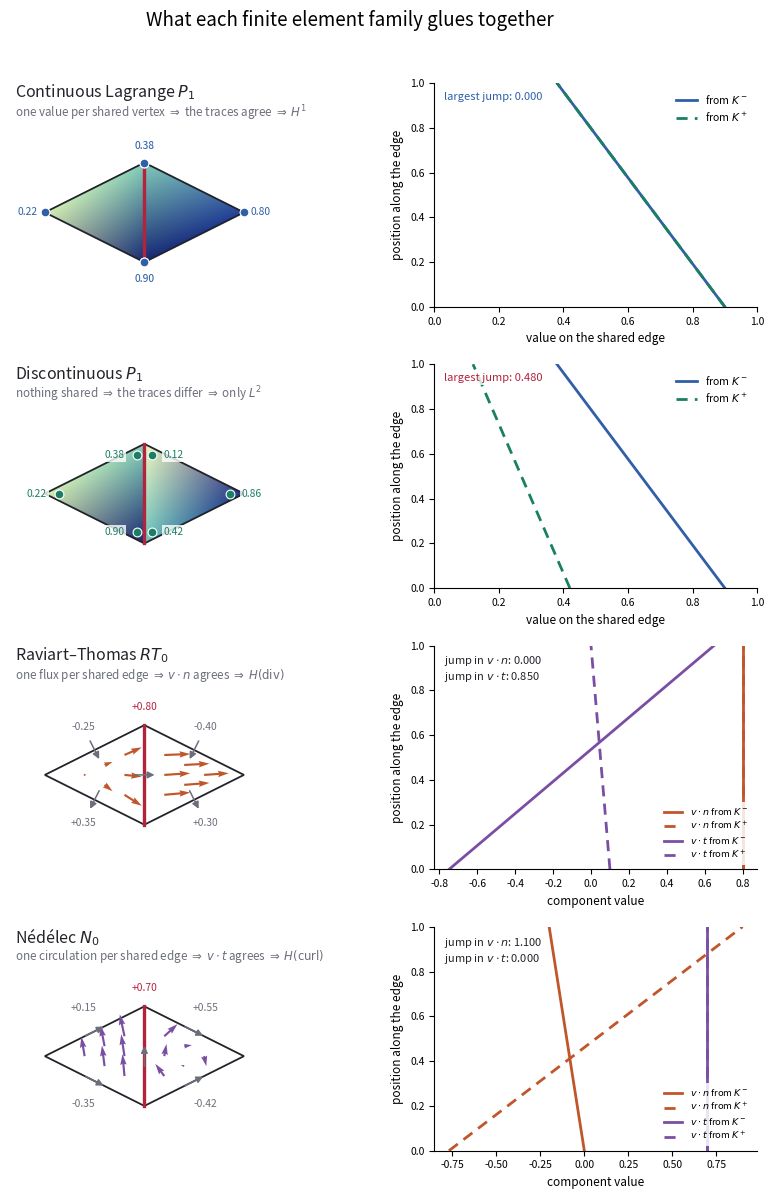

The matplotlib source for this figure: (Note: this script raises an exception after producing the figure.)
#!/usr/bin/env python3
"""See for yourself what each finite element family glues together.

This is the runnable companion to ``finite_elements_guide.pdf``.  It builds
four finite element spaces *by hand* on a two-triangle mesh -- continuous
Lagrange, discontinuous Galerkin, Raviart-Thomas and Nedelec -- and draws what
each one does at the edge the two triangles share.

Nothing is hidden inside a framework: every basis function below is three or
four lines of numpy, written straight from its definition.  Only numpy and
matplotlib are required.  (For a cross-check against the real FEniCSx element
library, see ``basix_elements.py`` next to this file.)

Usage
-----
    python3 visualize_elements.py                 # writes element_comparison.png
    python3 visualize_elements.py --show          # opens a window instead
    python3 visualize_elements.py -o /tmp/out.png # choose the output file
"""

from __future__ import annotations

import argparse
import os

import numpy as np
import matplotlib

import matplotlib.pyplot as plt

# ===========================================================================
# 1.  The mesh: two triangles sharing one vertical edge
# ===========================================================================
#
#          v2 (1,1)
#          /|\
#         / | \
#   v0 --  |  -- v3          the shared edge is v1--v2, the segment x = 1.
#  (0,.5)\ | /  (2,.5)       Its unit normal is n = (1,0) and its unit
#         \|/                tangent is t = (0,1).
#          v1 (1,0)

VERTICES = np.array([[0.0, 0.5],
                     [1.0, 0.0],
                     [1.0, 1.0],
                     [2.0, 0.5]])

# Both cells are listed counter-clockwise.
CELLS = np.array([[0, 1, 2],
                  [1, 3, 2]])

SHARED = (1, 2)          # the global vertices of the shared edge


def local_edges(cell):
    """Local edge i of a triangle is the one *opposite* local vertex i."""
    return [(cell[1], cell[2]), (cell[2], cell[0]), (cell[0], cell[1])]


def build_edge_numbering(cells):
    """Give every edge of the mesh one global index and one global direction.

    The global direction runs from the lower to the higher vertex number.  Both
    cells that share an edge therefore agree on its tangent t and its normal n
    -- which is exactly what makes a single shared degree of freedom meaningful.
    """
    numbering = {}
    for cell in cells:
        for a, b in local_edges(cell):
            key = (min(a, b), max(a, b))
            if key not in numbering:
                numbering[key] = len(numbering)
    return numbering


EDGES = build_edge_numbering(CELLS)


def edge_frame(key):
    """Unit tangent and unit normal of a global edge, plus its length."""
    a, b = key
    d = VERTICES[b] - VERTICES[a]
    length = np.linalg.norm(d)
    t = d / length
    n = np.array([t[1], -t[0]])       # t rotated by -90 degrees
    return t, n, length


# ===========================================================================
# 2.  Barycentric coordinates -- the raw material for every basis below
# ===========================================================================

def barycentric(tri):
    """Return a function x -> (lambda_0, lambda_1, lambda_2) and the gradients.

    The barycentric coordinate lambda_i is the linear function that equals 1 at
    vertex i and 0 at the other two.  These *are* the P1 Lagrange basis
    functions on the cell, and every other element here is assembled from them.
    """
    M = np.vstack([tri.T, np.ones(3)])          # rows: x, y, 1
    Minv = np.linalg.inv(M)

    def lam(x):
        return Minv @ np.array([x[0], x[1], 1.0])

    grads = Minv[:, :2]                          # row i is grad(lambda_i)
    return lam, grads


def area(tri):
    d1, d2 = tri[1] - tri[0], tri[2] - tri[0]
    return 0.5 * abs(d1[0] * d2[1] - d1[1] * d2[0])


# ===========================================================================
# 3.  The four element families
# ===========================================================================

# --- (a) Lagrange P1 -------------------------------------------------------
#
# Degrees of freedom: the value at each vertex.  Neighbouring cells share the
# vertices of the edge between them, so they are forced to use the same two
# numbers there -- and two numbers determine a linear function along the edge.
# Hence the traces agree: the space sits inside H^1.

def p1_value(tri, coeffs, x):
    lam, _ = barycentric(tri)
    return float(np.dot(coeffs, lam(x)))


# --- (b) Discontinuous Galerkin P1 ----------------------------------------
#
# Exactly the same polynomials.  The only change is bookkeeping: each cell owns
# its own three numbers and shares nothing.  The space sits in L^2 and nowhere
# smaller.  (p1_value is reused verbatim -- that is the whole point.)


# --- (c) Raviart-Thomas RT_0 ----------------------------------------------
#
# On a triangle,  RT_0 = { v(x) = a + b x }, three-dimensional.  The basis
# function belonging to edge i is
#
#       phi_i(x) = sigma_i / (2 |K|) * (x - a_i),
#
# where a_i is the vertex opposite edge i and sigma_i = +-1 orients the cell's
# outward normal with the global edge normal.
#
# Two facts make this work, and both are worth checking on paper:
#   * for x on edge j (j != i) the vector x - a_i runs *along* that edge, so
#     phi_i . n_j = 0 there -- the basis function is invisible to other edges;
#   * on its own edge phi_i . n is the constant 1 / |e_i|, so the flux
#     integral over that edge is exactly 1.
# The normal component on an edge is therefore a single number, shared by both
# cells: the space sits inside H(div).

def rt0_basis(tri, cell, x):
    """The three RT_0 basis vectors of one cell, evaluated at x."""
    A = area(tri)
    centre = tri.mean(axis=0)
    out = []
    for i, (a, b) in enumerate(local_edges(cell)):
        opposite = tri[i]                        # vertex opposite edge i
        key = (min(a, b), max(a, b))
        _, n_global, _ = edge_frame(key)
        mid = 0.5 * (VERTICES[a] + VERTICES[b])
        # does the global normal point out of this cell?
        sigma = 1.0 if np.dot(n_global, mid - centre) > 0 else -1.0
        out.append(sigma / (2.0 * A) * (np.asarray(x) - opposite))
    return np.array(out)


# --- (d) Nedelec N_0, the Whitney edge element ----------------------------
#
# For the edge running from vertex a to vertex b,
#
#       phi_ab = lambda_a grad(lambda_b) - lambda_b grad(lambda_a).
#
# Its circulation along its own edge is 1 and along the other two edges is 0.
# The tangential component on an edge is a single shared number, so the space
# sits inside H(curl).  In 2D this is precisely RT_0 rotated by 90 degrees.

def n0_basis(tri, cell, x):
    """The three Nedelec (Whitney) basis vectors of one cell, evaluated at x."""
    lam, grads = barycentric(tri)
    lam_x = lam(x)
    local_of = {int(g): k for k, g in enumerate(cell)}
    out = []
    for a, b in local_edges(cell):
        lo, hi = (a, b) if a < b else (b, a)     # global direction: low -> high
        ka, kb = local_of[lo], local_of[hi]
        out.append(lam_x[ka] * grads[kb] - lam_x[kb] * grads[ka])
    return np.array(out)


# ===========================================================================
# 4.  Self-check: are these really the dual bases we claimed?
# ===========================================================================

def line_integral(f, p0, p1, direction, n_quad=200):
    """Integrate f(x) . direction along the segment p0 -> p1."""
    s = (np.arange(n_quad) + 0.5) / n_quad
    pts = p0 + np.outer(s, p1 - p0)
    length = np.linalg.norm(p1 - p0)
    return float(np.mean([np.dot(f(p), direction) for p in pts]) * length)


def check_duality(verbose=True):
    """Verify dof_j(phi_i) = delta_ij for RT_0 and for Nedelec, on both cells.

    This is the numerical statement that the degrees of freedom really are
    'flux through edge j' and 'circulation along edge j'.
    """
    ok = True
    for family, basis, which in [("RT_0     ", rt0_basis, "n"),
                                 ("Nedelec  ", n0_basis, "t")]:
        for c, cell in enumerate(CELLS):
            tri = VERTICES[cell]
            M = np.zeros((3, 3))
            for i in range(3):
                for j, (a, b) in enumerate(local_edges(cell)):
                    key = (min(a, b), max(a, b))
                    t, n, _ = edge_frame(key)
                    direction = n if which == "n" else t
                    M[j, i] = line_integral(
                        lambda x, i=i: basis(tri, cell, x)[i],
                        VERTICES[key[0]], VERTICES[key[1]], direction)
            good = np.allclose(M, np.eye(3), atol=1e-10)
            ok = ok and good
            if verbose:
                print(f"  {family} cell {c}:  dof_j(phi_i) = identity?  "
                      f"{'yes' if good else 'NO'}   (max error "
                      f"{np.abs(M - np.eye(3)).max():.2e})")
    return ok


# ===========================================================================
# 5.  Degree-of-freedom values used for the pictures
# ===========================================================================

# Continuous Lagrange: one number per *global vertex*, shared by both cells.
P1_GLOBAL = {0: 0.22, 1: 0.90, 2: 0.38, 3: 0.80}

# Discontinuous: one number per (cell, local vertex).  The two cells are given
# deliberately different values at the two shared vertices.
DG_LOCAL = {0: [0.22, 0.90, 0.38],
            1: [0.42, 0.86, 0.12]}

# RT_0 and Nedelec: one number per *global edge*.
EDGE_DOFS_RT = {(1, 2): 0.80, (0, 2): -0.25, (0, 1): 0.35,
                (2, 3): -0.40, (1, 3): 0.30}
EDGE_DOFS_N0 = {(1, 2): 0.70, (0, 2): 0.15, (0, 1): -0.35,
                (2, 3): 0.55, (1, 3): -0.42}


def cell_edge_coeffs(cell, table):
    return np.array([table[(min(a, b), max(a, b))]
                     for a, b in local_edges(cell)])


def scalar_field(c, x, discontinuous):
    tri = VERTICES[CELLS[c]]
    if discontinuous:
        coeffs = DG_LOCAL[c]
    else:
        coeffs = [P1_GLOBAL[int(g)] for g in CELLS[c]]
    return p1_value(tri, coeffs, x)


def vector_field(c, x, family):
    cell = CELLS[c]
    tri = VERTICES[cell]
    if family == "rt":
        return cell_edge_coeffs(cell, EDGE_DOFS_RT) @ rt0_basis(tri, cell, x)
    return cell_edge_coeffs(cell, EDGE_DOFS_N0) @ n0_basis(tri, cell, x)


# ===========================================================================
# 6.  Drawing
# ===========================================================================

C_H1, C_L2, C_HDIV, C_HCURL = "#2f5fa8", "#1a7f64", "#c0562a", "#7a4fa3"
C_INK, C_DIM, C_WARN = "#22242a", "#6b6f7a", "#b3243c"

LABEL_BOX = dict(facecolor="white", edgecolor="none", alpha=0.80, pad=1.2)

EDGE_SAMPLES = np.linspace(0.0, 1.0, 120)

SHARED_KEY = (min(SHARED), max(SHARED))


def edge_points():
    """Points along the shared edge, from (1,0) up to (1,1)."""
    a, b = VERTICES[SHARED[0]], VERTICES[SHARED[1]]
    return a + np.outer(EDGE_SAMPLES, b - a)


def edge_owners():
    """Map each global edge to the cells that contain it."""
    owners = {key: [] for key in EDGES}
    for c, cell in enumerate(CELLS):
        for a, b in local_edges(cell):
            owners[(min(a, b), max(a, b))].append(c)
    return owners


OWNERS = edge_owners()


def draw_mesh(ax):
    for cell in CELLS:
        ax.add_patch(plt.Polygon(VERTICES[cell], closed=True, fill=False,
                                 edgecolor=C_INK, lw=1.3, zorder=5))
    a, b = VERTICES[SHARED[0]], VERTICES[SHARED[1]]
    ax.plot([a[0], b[0]], [a[1], b[1]], color=C_WARN, lw=2.4, zorder=6)
    ax.set_aspect("equal")
    ax.set_xlim(-0.35, 2.35)
    ax.set_ylim(-0.45, 1.80)
    ax.axis("off")


def row_heading(ax, title, subtitle):
    ax.text(-0.30, 1.70, title, fontsize=11.5, color=C_INK, ha="left",
            va="center")
    ax.text(-0.30, 1.50, subtitle, fontsize=8.4, color=C_DIM, ha="left",
            va="center")


def panel_scalar(ax_field, ax_trace, discontinuous):
    colour = C_L2 if discontinuous else C_H1
    vmin, vmax = 0.05, 0.95

    for c, cell in enumerate(CELLS):
        tri = VERTICES[cell]
        vals = (DG_LOCAL[c] if discontinuous
                else [P1_GLOBAL[int(g)] for g in cell])
        ax_field.tripcolor(tri[:, 0], tri[:, 1], np.array([[0, 1, 2]]),
                           np.array(vals, dtype=float), shading="gouraud",
                           cmap="YlGnBu", vmin=vmin, vmax=vmax, zorder=1)
        # the degrees of freedom themselves
        centre = tri.mean(axis=0)
        mesh_centre = VERTICES.mean(axis=0)
        sideways = np.array([-1.0, 0.0]) if c == 0 else np.array([1.0, 0.0])
        for k in range(3):
            p = tri[k]
            if discontinuous:                     # pull the marker inside
                p = p + 0.14 * (centre - p) / np.linalg.norm(centre - p)
                label_at = p + 0.22 * sideways
            else:                                 # push the label out of the mesh
                out = (p - mesh_centre) / np.linalg.norm(p - mesh_centre)
                label_at = p + 0.17 * out
            ax_field.scatter([p[0]], [p[1]], s=40, color=colour,
                             edgecolor="white", linewidths=0.8, zorder=8)
            ax_field.text(label_at[0], label_at[1], f"{vals[k]:.2f}",
                          ha="center", va="center", fontsize=7.4,
                          color=colour, zorder=9, bbox=LABEL_BOX)
    draw_mesh(ax_field)

    # the two one-sided traces along the shared edge
    pts = edge_points()
    left = [scalar_field(0, p, discontinuous) for p in pts]
    right = [scalar_field(1, p, discontinuous) for p in pts]
    ax_trace.plot(left, EDGE_SAMPLES, color=C_H1, lw=2.0, label="from $K^-$")
    ax_trace.plot(right, EDGE_SAMPLES, color=C_L2, lw=2.0, ls=(0, (4, 2.6)),
                  label="from $K^+$")
    ax_trace.set_xlim(0.0, 1.0)
    ax_trace.set_ylim(0.0, 1.0)
    ax_trace.set_xlabel("value on the shared edge", fontsize=8.5)
    ax_trace.set_ylabel("position along the edge", fontsize=8.5)
    ax_trace.tick_params(labelsize=7.5)
    ax_trace.spines[["top", "right"]].set_visible(False)
    ax_trace.legend(fontsize=7.6, loc="upper right", frameon=True,
                    framealpha=0.85, edgecolor="none")

    gap = float(np.max(np.abs(np.array(left) - np.array(right))))
    ax_trace.text(0.03, 0.96, f"largest jump: {gap:.3f}",
                  transform=ax_trace.transAxes, fontsize=8,
                  color=C_WARN if gap > 1e-12 else C_H1, va="top",
                  bbox=LABEL_BOX)
    return gap


def panel_vector(ax_field, ax_trace, family):
    colour = C_HDIV if family == "rt" else C_HCURL
    table = EDGE_DOFS_RT if family == "rt" else EDGE_DOFS_N0

    for c, cell in enumerate(CELLS):
        tri = VERTICES[cell]
        pts, vecs = [], []
        for i in range(1, 5):                     # interior sample points
            for j in range(1, 5 - i):
                k = 5 - i - j
                if k >= 1:
                    p = (i * tri[0] + j * tri[1] + k * tri[2]) / 5
                    pts.append(p)
                    vecs.append(vector_field(c, p, family))
        pts, vecs = np.array(pts), np.array(vecs)
        ax_field.quiver(pts[:, 0], pts[:, 1], vecs[:, 0], vecs[:, 1],
                        color=colour, angles="xy", scale_units="xy",
                        scale=3.0, width=0.008, zorder=7)

    # the degrees of freedom: one arrow per *global* edge, across it or along it
    for key, cells_here in OWNERS.items():
        t, n, _ = edge_frame(key)
        mid = 0.5 * (VERTICES[key[0]] + VERTICES[key[1]])
        d = n if family == "rt" else t
        ax_field.annotate("", xy=mid + 0.13 * d, xytext=mid - 0.13 * d,
                          arrowprops=dict(arrowstyle="-|>", color=C_DIM,
                                          lw=1.1), zorder=9)
        if key == SHARED_KEY:
            label_at = np.array([mid[0], 1.18])   # above the shared edge
            col = C_WARN
        else:                                     # push outside the mesh
            centre = VERTICES[CELLS[cells_here[0]]].mean(axis=0)
            outward = n if np.dot(n, mid - centre) > 0 else -n
            label_at = mid + 0.26 * outward
            col = C_DIM
        ax_field.text(label_at[0], label_at[1], f"{table[key]:+.2f}",
                      ha="center", va="center", fontsize=7.4, color=col,
                      zorder=10)
    draw_mesh(ax_field)

    # normal and tangential components of both one-sided traces
    pts = edge_points()
    t, n, _ = edge_frame(SHARED)
    comps = {}
    for side, c in [("$K^-$", 0), ("$K^+$", 1)]:
        vals = np.array([vector_field(c, p, family) for p in pts])
        comps[(side, "n")] = vals @ n
        comps[(side, "t")] = vals @ t

    for (side, comp), style in [(("$K^-$", "n"), "-"), (("$K^+$", "n"), (0, (4, 2.6))),
                                (("$K^-$", "t"), "-"), (("$K^+$", "t"), (0, (4, 2.6)))]:
        col = C_HDIV if comp == "n" else C_HCURL
        ax_trace.plot(comps[(side, comp)], EDGE_SAMPLES, color=col, lw=2.0,
                      ls=style,
                      label=f"$v\\cdot {comp}$ from {side}")

    ax_trace.set_ylim(0.0, 1.0)
    ax_trace.set_xlabel("component value", fontsize=8.5)
    ax_trace.set_ylabel("position along the edge", fontsize=8.5)
    ax_trace.tick_params(labelsize=7.5)
    ax_trace.spines[["top", "right"]].set_visible(False)
    ax_trace.legend(fontsize=6.8, loc="lower right", handlelength=1.9,
                    labelspacing=0.3, frameon=True, framealpha=0.85,
                    edgecolor="none")

    jump_n = float(np.max(np.abs(comps[("$K^-$", "n")] - comps[("$K^+$", "n")])))
    jump_t = float(np.max(np.abs(comps[("$K^-$", "t")] - comps[("$K^+$", "t")])))
    ax_trace.text(0.03, 0.96,
                  f"jump in $v\\cdot n$: {jump_n:.3f}\n"
                  f"jump in $v\\cdot t$: {jump_t:.3f}",
                  transform=ax_trace.transAxes, fontsize=8, va="top",
                  color=C_INK, bbox=LABEL_BOX)
    return jump_n, jump_t


TITLES = [
    ("Continuous Lagrange $P_1$", "one value per shared vertex $\\Rightarrow$ "
     "the traces agree $\\Rightarrow$ $H^1$"),
    ("Discontinuous $P_1$", "nothing shared $\\Rightarrow$ the traces differ "
     "$\\Rightarrow$ only $L^2$"),
    ("Raviart–Thomas $RT_0$", "one flux per shared edge $\\Rightarrow$ "
     "$v\\cdot n$ agrees $\\Rightarrow$ $H(\\mathrm{div})$"),
    ("Nédélec $N_0$", "one circulation per shared edge $\\Rightarrow$ "
     "$v\\cdot t$ agrees $\\Rightarrow$ $H(\\mathrm{curl})$"),
]


def build_figure():
    fig, axes = plt.subplots(4, 2, figsize=(8.6, 12.0),
                             gridspec_kw={"width_ratios": [1.3, 1.0]})
    results = {}
    results["lagrange"] = panel_scalar(axes[0, 0], axes[0, 1], discontinuous=False)
    results["dg"] = panel_scalar(axes[1, 0], axes[1, 1], discontinuous=True)
    results["rt"] = panel_vector(axes[2, 0], axes[2, 1], "rt")
    results["nedelec"] = panel_vector(axes[3, 0], axes[3, 1], "nedelec")

    for row, (title, subtitle) in enumerate(TITLES):
        row_heading(axes[row, 0], title, subtitle)

    fig.suptitle("What each finite element family glues together",
                 fontsize=13.5, y=0.995)
    fig.tight_layout(rect=(0, 0, 1, 0.98))
    return fig, results


# ===========================================================================

def main():
    parser = argparse.ArgumentParser(description=__doc__.splitlines()[0])
    parser.add_argument("-o", "--output", default=None,
                        help="where to write the figure "
                             "(default: element_comparison.png next to this file)")
    parser.add_argument("--show", action="store_true",
                        help="open an interactive window instead of writing a file")
    args = parser.parse_args()

    if not args.show:
        matplotlib.use("Agg")

    print("Checking that the degrees of freedom are dual to the basis "
          "functions ...")
    if not check_duality():
        raise SystemExit("duality check failed -- the bases are wrong")

    fig, results = build_figure()

    print("\nWhat happens on the shared edge:")
    print(f"  continuous P1  : largest jump in the value      "
          f"= {results['lagrange']:.2e}")
    print(f"  discontinuous  : largest jump in the value      "
          f"= {results['dg']:.3f}")
    print(f"  RT_0           : largest jump in v.n            "
          f"= {results['rt'][0]:.2e}")
    print(f"                   largest jump in v.t            "
          f"= {results['rt'][1]:.3f}")
    print(f"  Nedelec N_0    : largest jump in v.n            "
          f"= {results['nedelec'][0]:.3f}")
    print(f"                   largest jump in v.t            "
          f"= {results['nedelec'][1]:.2e}")

    if args.show:
        plt.show()
    else:
        out = args.output or os.path.join(
            os.path.dirname(os.path.abspath(__file__)), "element_comparison.png")
        fig.savefig(out, dpi=150)
        print(f"\nfigure written to {out}")


if __name__ == "__main__":
    main()
